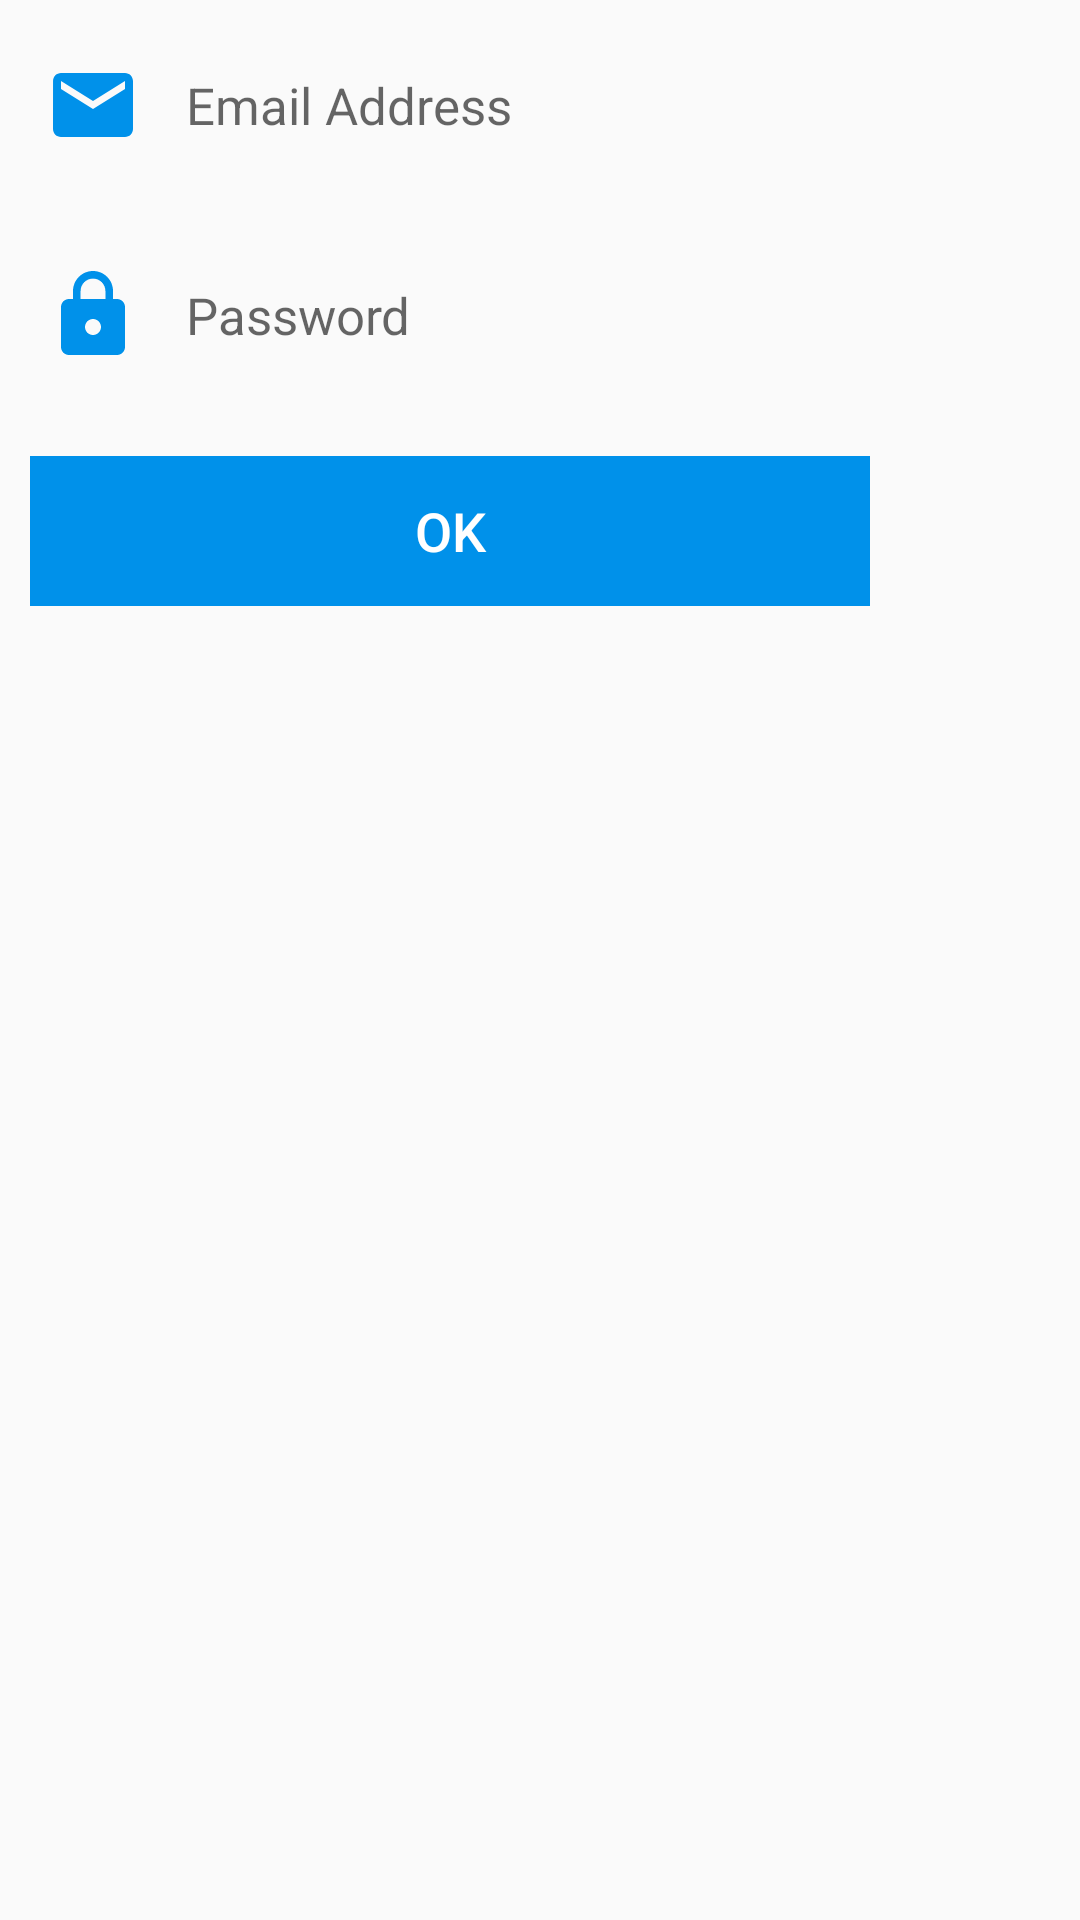

Layout XML and referenced resources for this Android screen:
<!-- AndroidManifest.xml: application theme AppTheme -->
<!-- res/layout/dialog_login.xml -->
<?xml version="1.0" encoding="utf-8"?>
<LinearLayout xmlns:android="http://schemas.android.com/apk/res/android"
    android:orientation="vertical"
    android:layout_width="match_parent"
    android:layout_height="match_parent">

   <LinearLayout
       android:layout_width="300dp"
       android:layout_height="wrap_content"
       android:weightSum="5"
       android:id="@+id/lnTable"
       android:padding="10dp"
       android:background="@drawable/wd"
       android:orientation="vertical">


       <LinearLayout
           android:layout_width="match_parent"
           android:layout_height="50dp"
           android:layout_weight="1"
           android:weightSum="2"
           android:layout_marginBottom="20dp"
           android:orientation="horizontal">

           <ImageView
               android:layout_width="0dp"
               android:layout_height="50dp"
               android:layout_weight="0.3"
               android:padding="5dp"
               android:src="@drawable/ic_login_mail"/>

           <EditText
               android:layout_width="0dp"
               android:layout_height="50dp"
               android:layout_weight="1.7"
               android:hint="Email Address"
               android:gravity="left|center"
               android:inputType="text"
               android:background="@drawable/wdtxt_primary_minimalist"
               android:padding="10dp"
               android:textSize="17sp"
               android:id="@+id/txtEmail"/>

       </LinearLayout>

       <LinearLayout
           android:layout_width="match_parent"
           android:layout_height="50dp"
           android:layout_weight="1"
           android:weightSum="2"
           android:layout_marginBottom="20dp"
           android:orientation="horizontal">

           <ImageView
               android:layout_width="0dp"
               android:layout_height="50dp"
               android:layout_weight="0.3"
               android:padding="5dp"
               android:src="@drawable/ic_login_pass"/>

           <EditText
               android:layout_width="0dp"
               android:layout_height="50dp"
               android:layout_weight="1.7"
               android:hint="Password"
               android:gravity="left|center"
               android:inputType="textPassword"
               android:background="@drawable/wdtxt_primary_minimalist"
               android:padding="10dp"
               android:textSize="17sp"
               android:id="@+id/txtPassword"/>

       </LinearLayout>


       <LinearLayout
           android:layout_width="match_parent"
           android:layout_height="50dp"
           android:layout_marginTop="2dp"
           android:layout_marginBottom="2dp"
           android:layout_weight="1"
           android:weightSum="1"
           android:orientation="horizontal">

           <Button
               android:layout_width="match_parent"
               android:layout_height="match_parent"
               android:textSize="18sp"
               android:text="OK"
               android:textColor="@color/colorWhite"
               android:background="@color/colorAccent2"
               android:id="@+id/btnOK"/>

       </LinearLayout>

   </LinearLayout>



</LinearLayout>
<!-- resources referenced by this layout -->
<resources>
  <color name="colorAccent2">#0091ea</color>
  <color name="colorWhite">#ffffff</color>
  <!-- drawable ic_login_mail (drawable) -->
  <vector android:height="96dp" android:tint="#0091EA"
      android:viewportHeight="24.0" android:viewportWidth="24.0"
      android:width="96dp" xmlns:android="http://schemas.android.com/apk/res/android">
      <path android:fillColor="#FF000000" android:pathData="M20,4L4,4c-1.1,0 -1.99,0.9 -1.99,2L2,18c0,1.1 0.9,2 2,2h16c1.1,0 2,-0.9 2,-2L22,6c0,-1.1 -0.9,-2 -2,-2zM20,8l-8,5 -8,-5L4,6l8,5 8,-5v2z"/>
  </vector>
  <!-- drawable ic_login_pass (drawable) -->
  <vector android:height="96dp" android:tint="#0091EA"
      android:viewportHeight="24.0" android:viewportWidth="24.0"
      android:width="96dp" xmlns:android="http://schemas.android.com/apk/res/android">
      <path android:fillColor="#FF000000" android:pathData="M18,8h-1L17,6c0,-2.76 -2.24,-5 -5,-5S7,3.24 7,6v2L6,8c-1.1,0 -2,0.9 -2,2v10c0,1.1 0.9,2 2,2h12c1.1,0 2,-0.9 2,-2L20,10c0,-1.1 -0.9,-2 -2,-2zM12,17c-1.1,0 -2,-0.9 -2,-2s0.9,-2 2,-2 2,0.9 2,2 -0.9,2 -2,2zM15.1,8L8.9,8L8.9,6c0,-1.71 1.39,-3.1 3.1,-3.1 1.71,0 3.1,1.39 3.1,3.1v2z"/>
  </vector>
  <style name="AppTheme" parent="Theme.AppCompat.Light.DarkActionBar">
          
          <item name="colorPrimary">@color/color_primary</item>
          <item name="colorPrimaryDark">@color/color_primary</item>
          <item name="colorAccent">@color/colorAccent</item>
      </style>
  <color name="color_primary">#0d47a1</color>
  <color name="colorAccent">#64b5f6</color>
</resources>
